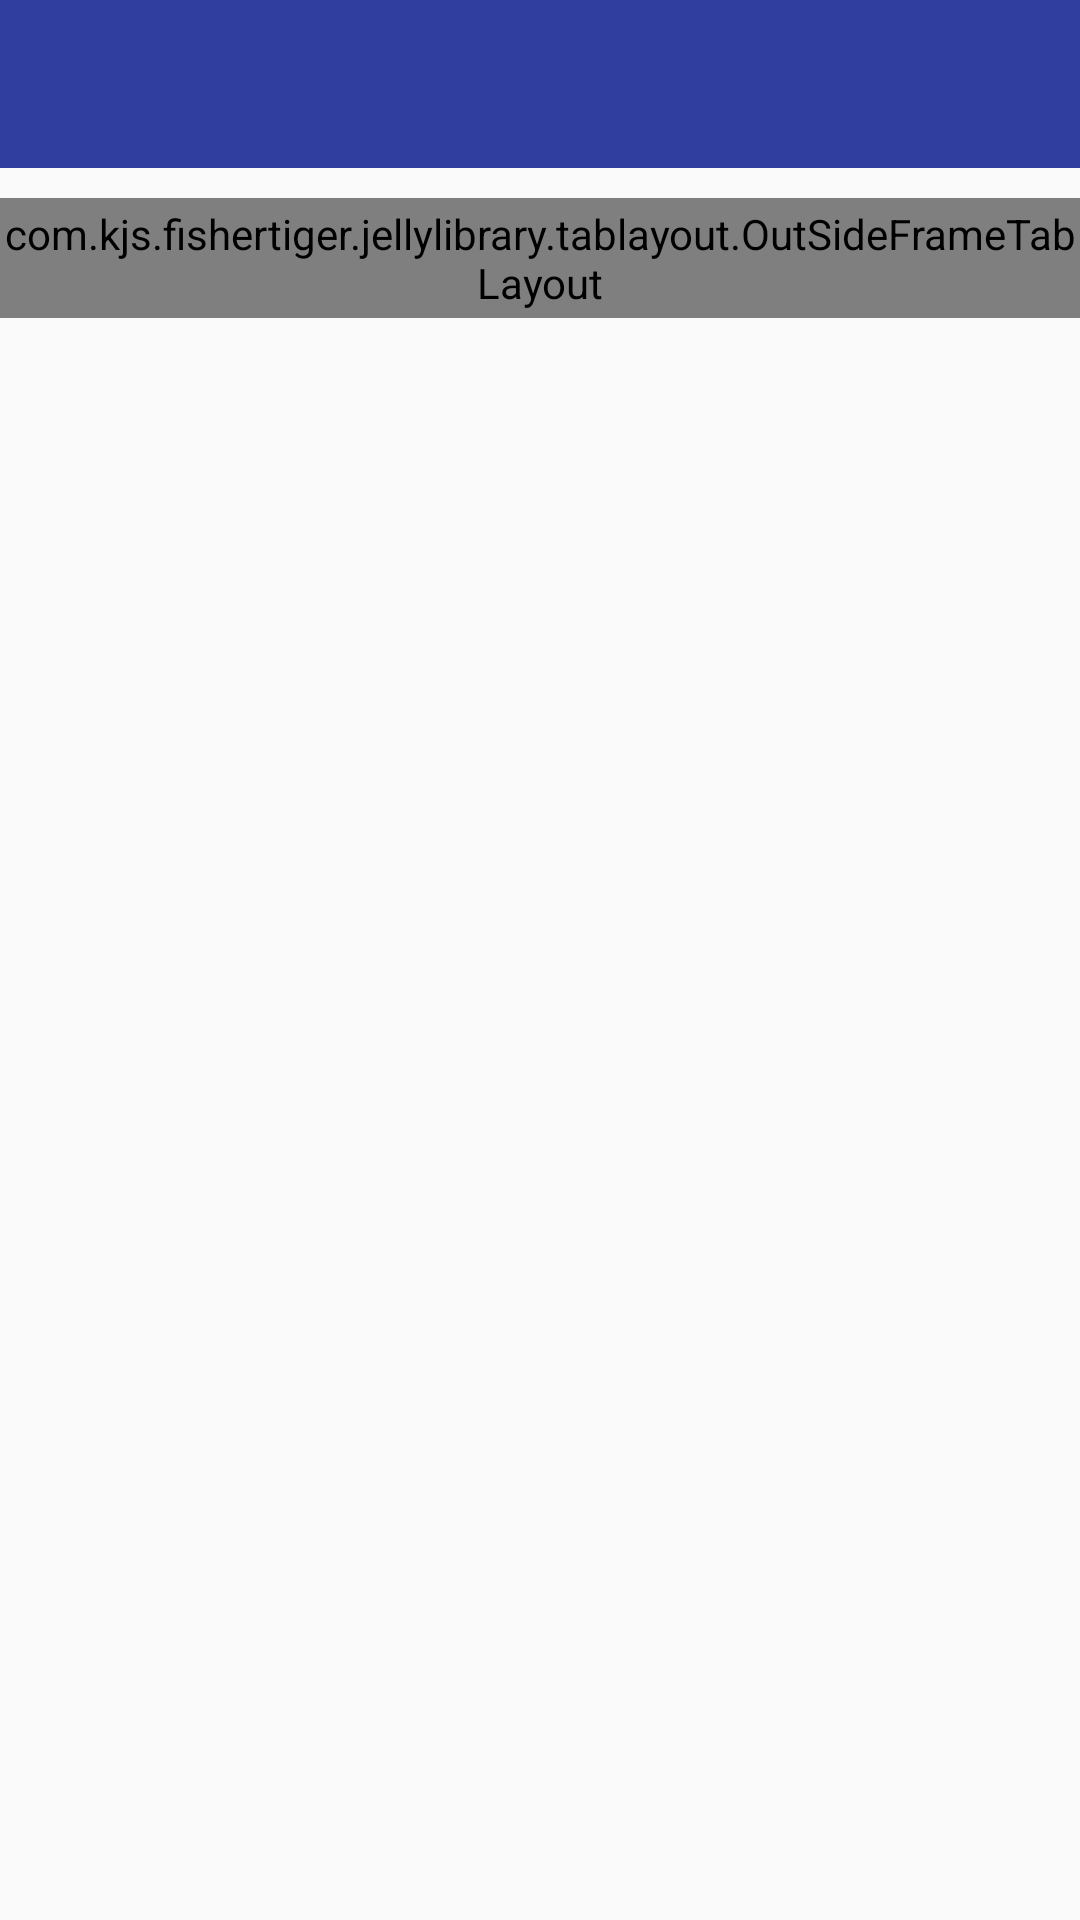

Reconstruct the res/layout file that produces this screen, plus the resources it refers to.
<!-- AndroidManifest.xml: application theme AppTheme -->
<!-- res/layout/activity_custom_outsideframetablayout_one.xml -->
<?xml version="1.0" encoding="utf-8"?>
<LinearLayout xmlns:android="http://schemas.android.com/apk/res/android"
			  xmlns:app="http://schemas.android.com/apk/res-auto"
			  android:orientation="vertical"
			  android:layout_width="match_parent"
			  android:layout_height="match_parent">

	<include layout="@layout/common_toolbar"/>

	<com.kjs.fishertiger.jellylibrary.tablayout.OutSideFrameTabLayout
		android:id="@+id/customTabView"
		app:tab_tabTextColor="@color/black"
		app:tab_tabSelectedTextColor="@color/colorPrimary"
		app:tab_tabTextSize="14sp"
		app:tab_width="100dp"
		android:layout_width="wrap_content"
		android:layout_height="40dp"
		app:tab_indicator_corner="5dp"
		android:layout_gravity="center_horizontal"
		android:layout_marginTop="10dp"
		app:tab_tabIndicatorColor="#2C97DE"
		app:tab_padding="10dp"/>


	<android.support.v4.view.ViewPager

		android:id="@+id/viewPager"
		android:layout_width="match_parent"
		android:layout_height="match_parent"/>

</LinearLayout>
<!-- res/layout/common_toolbar.xml (included above) -->
<?xml version="1.0" encoding="utf-8"?>
<RelativeLayout xmlns:android="http://schemas.android.com/apk/res/android"
       android:layout_width="match_parent"
       android:layout_height="wrap_content">

    <androidx.appcompat.widget.Toolbar
        android:id="@+id/common_toolbar"
        android:layout_width="match_parent"
        android:layout_height="wrap_content"
        android:background="?attr/colorPrimary"
        android:minHeight="?attr/actionBarSize">
    </androidx.appcompat.widget.Toolbar>

    <TextView
        android:layout_width="wrap_content"
        android:layout_height="wrap_content"
        android:id="@+id/titleTv"
        android:textSize="@dimen/sp_20"
        android:layout_centerInParent="true"
        android:gravity="center"
        android:textColor="@color/white"
        android:visibility="gone"/>
</RelativeLayout>
<!-- resources referenced by this layout -->
<resources>
  <color name="black">#FF000000</color>
  <color name="colorPrimary">#3F51B5</color>
  <color name="white">#ffffff</color>
  <dimen name="sp_20">20sp</dimen>
  <style name="AppTheme" parent="Theme.AppCompat.Light.DarkActionBar">
          
          <item name="colorPrimary">@color/colorPrimaryDark</item>
          <item name="colorPrimaryDark">@color/colorPrimaryDark</item>
          <item name="colorAccent">@color/colorPrimaryDark</item>
          <item name="android:windowAnimationStyle">@style/AnimationActivity</item>
      </style>
  <color name="colorPrimaryDark">#303F9F</color>
  <style name="AnimationActivity" parent="@android:style/Animation.Activity">
          <item name="android:activityOpenEnterAnimation">@anim/push_left_in</item>
          <item name="android:activityOpenExitAnimation">@anim/alpha_out</item>
          <item name="android:activityCloseEnterAnimation">@anim/alpha_in</item>
          <item name="android:activityCloseExitAnimation">@anim/push_right_out</item>
      </style>
</resources>
